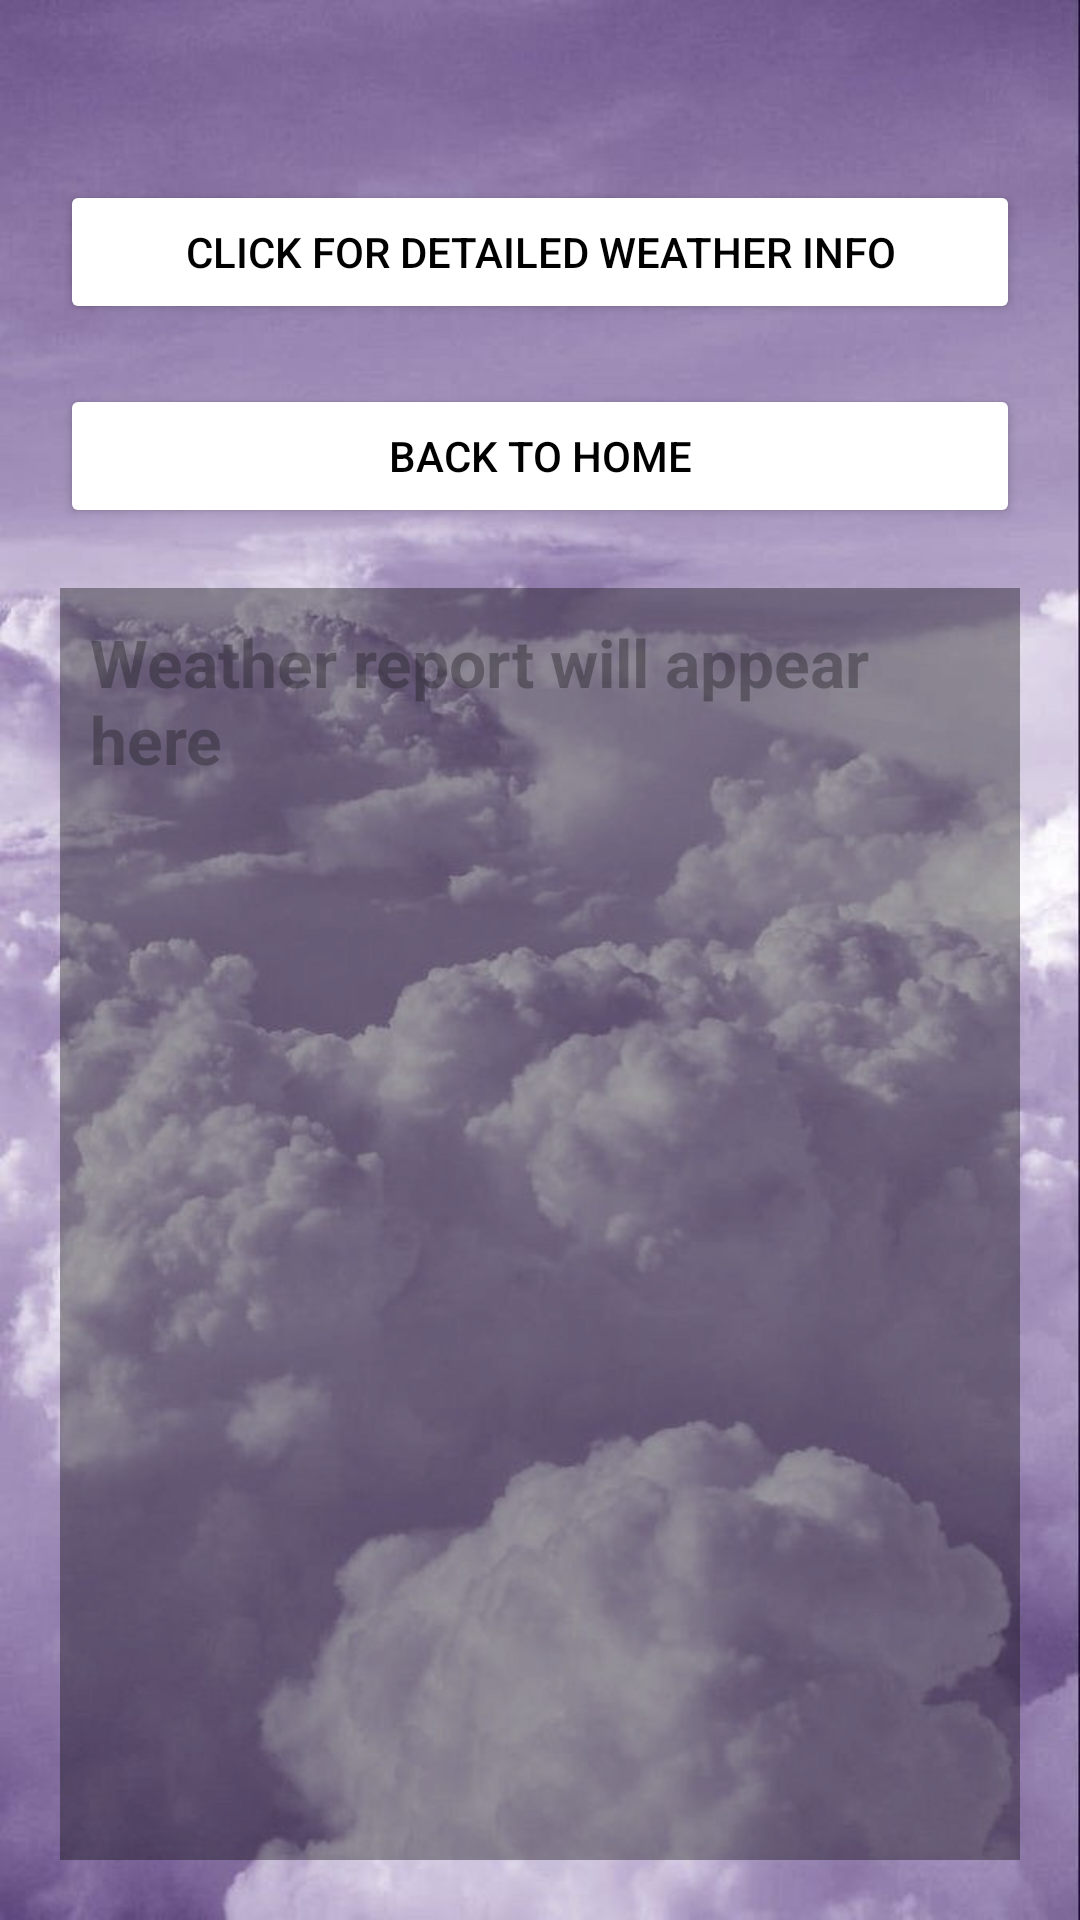

Write the Android layout XML for this screen, with the resource values it uses.
<!-- AndroidManifest.xml: application theme Theme.ArrayIceTask1 -->
<!-- res/layout/results_screen.xml -->
<?xml version="1.0" encoding="utf-8"?>
<LinearLayout xmlns:android="http://schemas.android.com/apk/res/android"
    xmlns:tools="http://schemas.android.com/tools"
    xmlns:app="http://schemas.android.com/apk/res-auto"
    android:layout_width="match_parent"
    android:layout_height="match_parent"
    android:orientation="vertical"
    android:background="@drawable/light_purple_clouds"
    android:padding="20dp"
    android:gravity="center_horizontal"
    tools:context=".ResultsScreen">

    <Button
        android:id="@+id/btnWeather"
        android:layout_width="match_parent"
        android:layout_height="wrap_content"
        android:layout_marginTop="40dp"
        android:backgroundTint="@color/white"
        android:textColor="@color/black"
        android:text="Click for detailed weather info" />

    <Button
        android:id="@+id/btnBack"
        android:layout_width="match_parent"
        android:layout_height="wrap_content"
        android:layout_marginTop="20dp"
        android:text="Back to Home"
        android:backgroundTint="@color/white"
        android:textColor="@color/black" />

    <ScrollView
        android:layout_width="match_parent"
        android:layout_height="0dp"
        android:layout_weight="1"
        android:layout_marginTop="20dp"
        android:fillViewport="true">

        <TextView
            android:id="@+id/txtWeather"
            android:layout_width="match_parent"
            android:layout_height="wrap_content"
            android:background="#5CFFFFFF"
            android:backgroundTint="@color/black"
            android:hint="Weather report will appear here"
            android:padding="10dp"
            android:textColor="@color/white"
            android:textSize="22sp"
            android:textStyle="bold" />

    </ScrollView>
</LinearLayout>
<!-- resources referenced by this layout -->
<resources>
  <!-- drawable light_purple_clouds: jpeg bitmap (drawable, 56719 bytes) -->
  <style name="Theme.ArrayIceTask1" parent="Base.Theme.ArrayIceTask1" />
  <style name="Base.Theme.ArrayIceTask1" parent="Theme.Material3.DayNight.NoActionBar">
          
          
      </style>
  <!-- not gathered from this repository: default colours our renderer supplied (Android Studio template values) -->
  <color name="black">#FF000000</color>
  <color name="white">#FFFFFFFF</color>
</resources>
